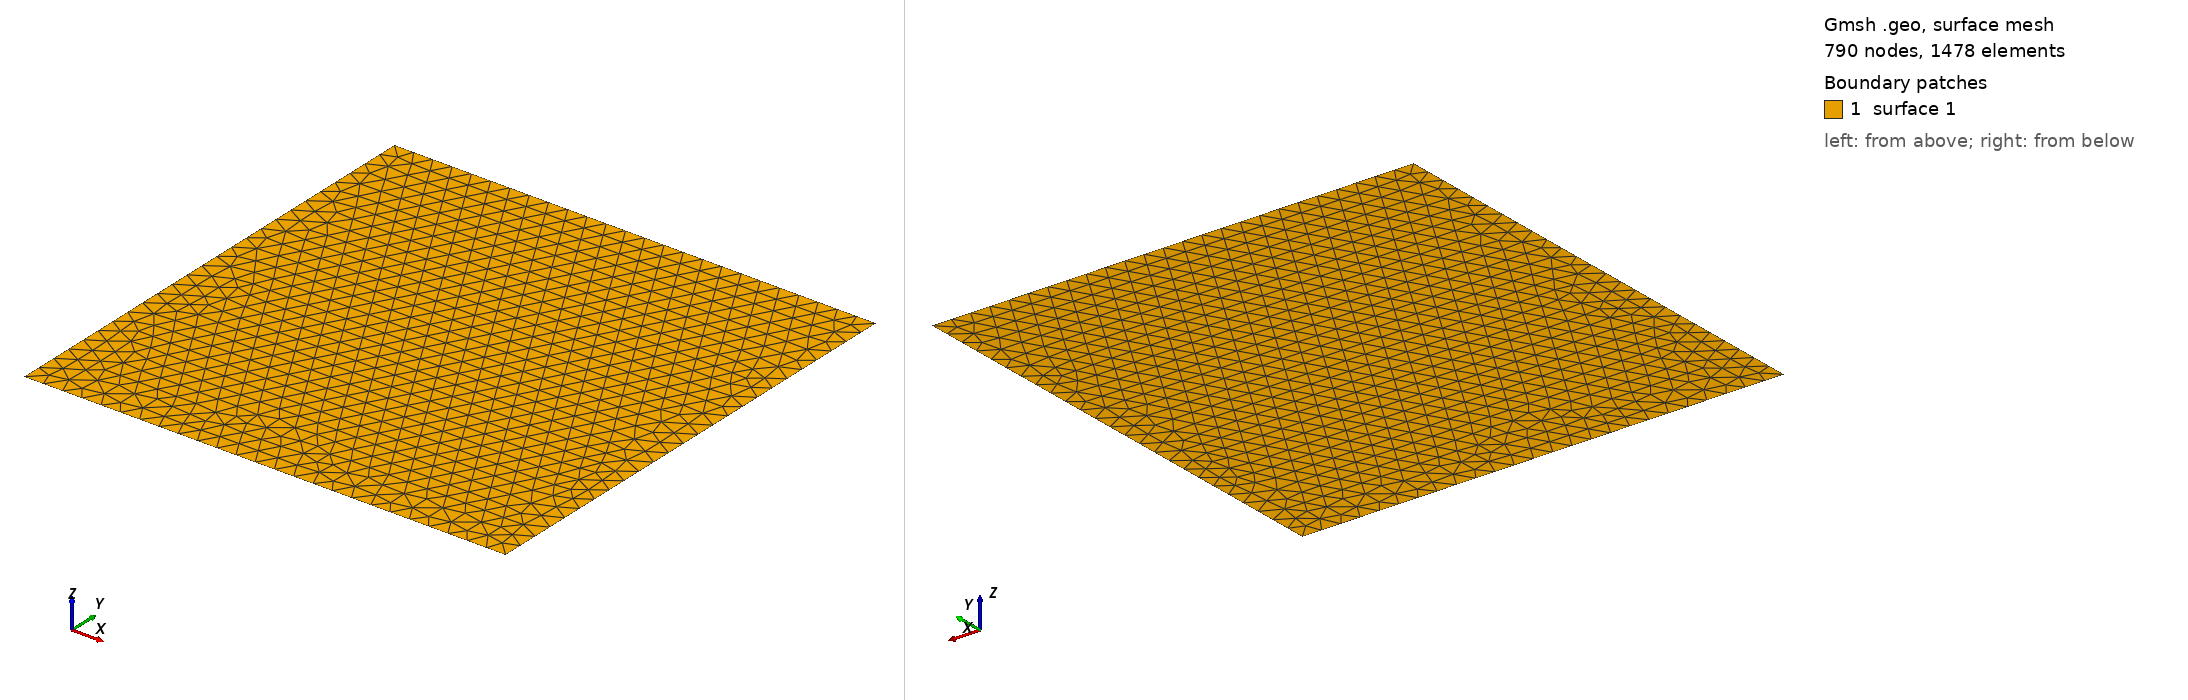

Gmsh geometry script, surface-meshed: 790 nodes, 1478 surface elements. Boundary patches (legend numbers): 1 surface 1. Left view from above one corner, right view from below the opposite corner. The script declares no physical surfaces, so the legend lists its geometric surfaces. The drawing asked Gmsh for element sizes between 1% and 20% of the model's largest extent; the script's own settings can give other sizes.

=== square4.geo (drawn) ===
Point(1) = {0, 0, 0, 0.04};
Point(2) = {1, 0, 0, 0.04};
Point(3) = {1, 1, 0, 0.04};
Point(4) = {0, 1, 0, 0.04};
Line(1) = {1, 2};
Line(2) = {2, 3};
Line(3) = {3, 4};
Line(4) = {4, 1};
Curve Loop(1) = {3, 4, 1, 2};
Surface(1) = {1};
